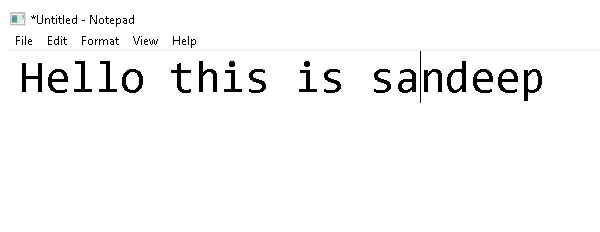
Workflow: Flowchart

Step 1: Open Application 'notepad.exe *Untitled' on the element in window '*Untitled - Notepad' (notepad.exe)

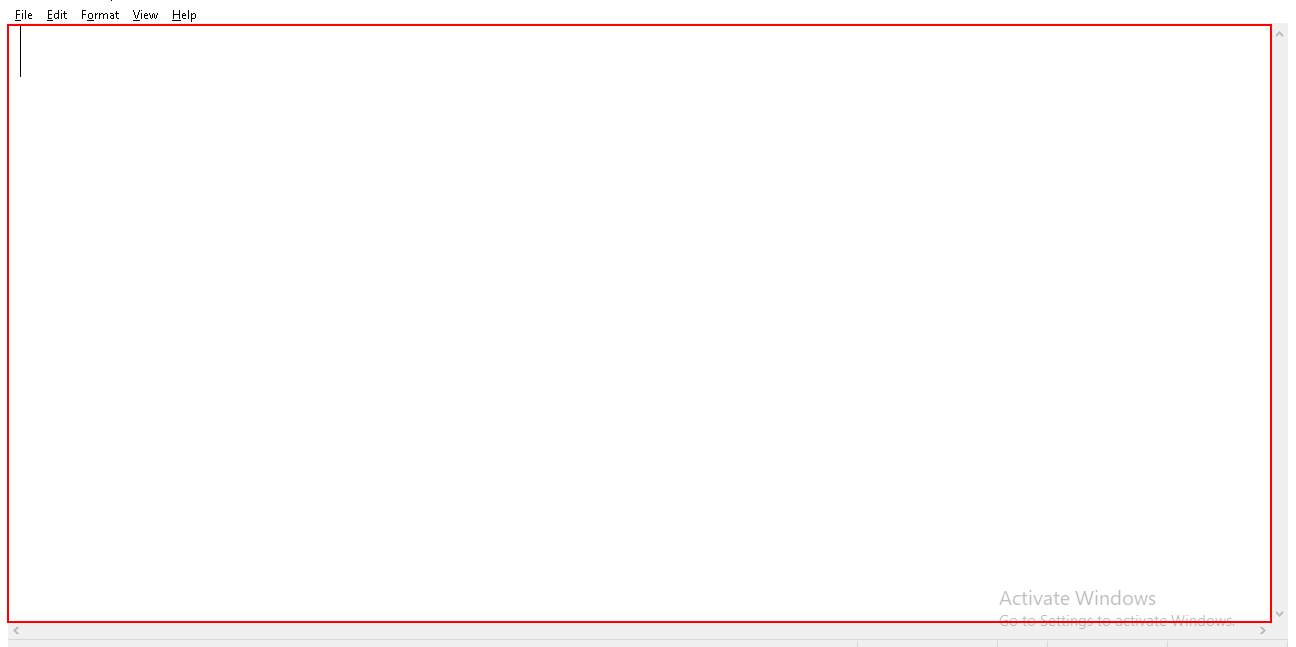
Step 2: type "The text is changed " into the editable text 'Text Editor'